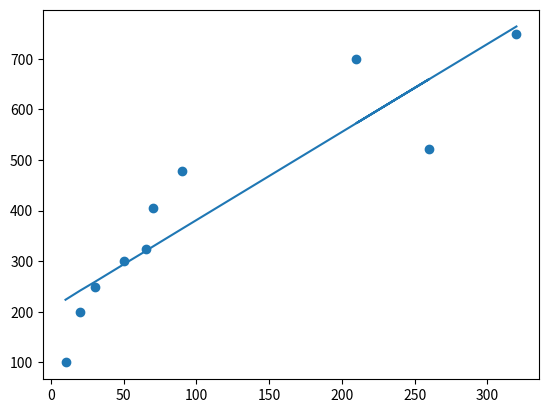

Write the Python code that produced this figure.
#Regresion Lineal 

#Insertar DATA

x = [10, 20, 30, 50, 65, 70, 90, 260, 210, 320 ]
y = [100, 200, 250, 300, 324, 405, 478, 521, 700,750]

 
#obtenemos primero los promedios 
PromedioX = sum(x)/len(x)
PromedioY = sum(y)/len(y)

#Luego obtenemos X-Xraya e Y-Yraya
def Xi_X():
    rest = []
    for n in x:
        X2 = n-PromedioX
        rest.append(X2)
    return rest    

A = Xi_X()        

def Yi_Y():
    rest = []
    for n in y:
        Y2 = n-PromedioY
        rest.append(Y2)
    return rest    

B = Yi_Y()


A_B  = [i1 * i2 for i1, i2 in zip(A, B)]
 
power_value = 2
AA = list()
for item in A:
    AA.append(pow(item, power_value))

B1 = sum(A_B)/sum(AA)

B0 = PromedioY-PromedioX*B1

Regresion_Lineal_Puntos = list()
for n2 in x:
        RL = round((B1*n2)+ B0)
        Regresion_Lineal_Puntos.append(RL) 
    
print(Regresion_Lineal_Puntos)

import matplotlib.pyplot as plt
plt.scatter(x,y)
plt.plot(x,Regresion_Lineal_Puntos)
plt.show()



